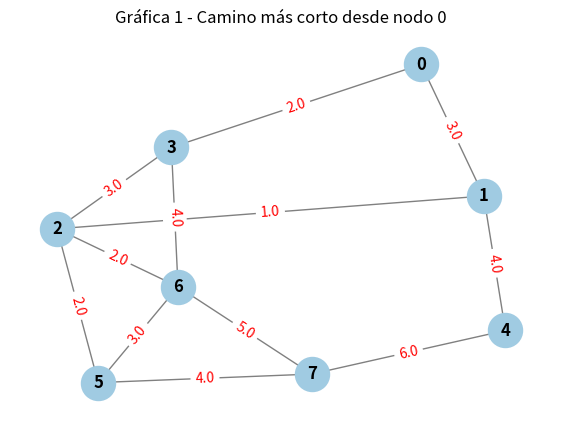
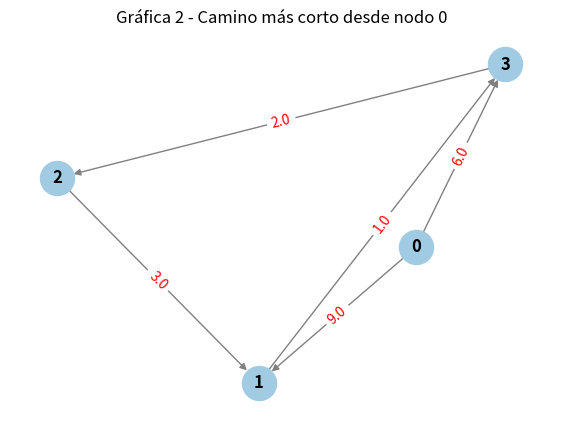
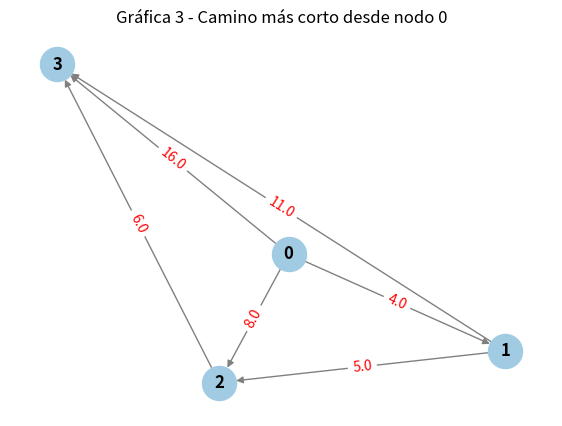

These charts were generated, in order, by the following Python code: (Note: this script raises an exception after producing the figures.)
import networkx as nx
import matplotlib.pyplot as plt
from numpy import zeros
from math import inf
import csv


def dijkstra(M: list[list[float]], origin: int) -> list[list[float]]:
    """
    M : Matriz de pesos de una gráfica
    origin: índice del nodo inicial

    returns: 
    lista con las distancia de las rutas (D) y el origen de la arista 
    con la que terminó la ruta (P)
    """
    n = len(M)
    
    # ---
    # Paso 1: Inicializa las distancias
    # ---
    D = [inf] * n          # D[v] guarda el costo del camino mínimo
    D[origin] = 0.0
    
    P = [-1.0] * n         # P[v] guarda el nodo predecesor. Usamos -1 para "ninguno".
    permanentes = [False] * n  # ED: Conjunto de vértices ya evaluados
    
    # Iteramos para encontrar el camino más corto a todos los nodos
    for _ in range(n):
        # ---
        # Paso 5 / 2: Marcar y Actualizar el nodo permanente
        # ---
        # Encontramos el nodo 'u' no marcado con la menor distancia en D
        min_dist = inf
        u = -1
        for i in range(n):
            if not permanentes[i] and D[i] < min_dist:
                min_dist = D[i]
                u = i
                
        # Si u sigue siendo -1, significa que los nodos restantes son inalcanzables
        if u == -1:
            break
            
        permanentes[u] = True
        
        # ---
        # Paso 3: Identifica los nodos vecinos disponibles
        # ---
        for v in range(n):
            # La práctica indica que el 0 representa que no existe arista.
            # Comprobamos que haya conexión (M[u][v] > 0) y que el vecino no sea permanente
            if M[u][v] > 0 and not permanentes[v]:
                
                # ---
                # Paso 4: Reetiquetado
                # ---
                distancia_tentativa = D[u] + M[u][v]
                
                # Si la nueva ruta es mejor, actualizamos el vector D y registramos al predecesor
                if distancia_tentativa < D[v]:
                    D[v] = distancia_tentativa
                    P[v] = float(u)
                    
    # Retorna una lista con ambas sub-listas solicitadas en el Ejercicio 1
    return [D, P]

def minimal_distance(M: list[list[float]], origin: int, destination: int) -> float:
    """Devuelve la distancia mínima entre el orien y destinatino """
    # Ejecutamos Dijkstra desde el origen
    resultados = dijkstra(M, origin)
    
    # Extraemos el vector de distancias (D está en el índice 0)
    distancias = resultados[0]
    
    # Devuelve la distancia específica al nodo destino
    return distancias[destination]

def camino_optimo(M: list[list[float]], origin: int, destination: int) -> list[int]:
    """
    Utiliza el algoritmo de Dijkstra para encontrar la secuencia de vértices
    que conforman el camino más corto entre un origen y un destino.
    """
    # Ejecutamos tu función Dijkstra
    resultados = dijkstra(M, origin)
    
    # Extrae el vector de distancias (D) y el de predecesores (P)
    D = resultados[0]
    P = resultados[1]
    
    # Si la distancia al destino es infinito, significa que es inalcanzable
    if D[destination] == inf:
        return [] # Retornamos una lista vacía indicando que no hay ruta
        
    ruta = []
    nodo_actual = destination
    
    # Rastrear hacia atrás usando el arreglo de predecesores P
    while nodo_actual != -1:
        ruta.append(int(nodo_actual))
        
        # Si llegamos al origen, terminamos de rastrear
        if nodo_actual == origin:
            break
            
        # Movemos al nodo que nos trajo a este
        nodo_actual = P[int(nodo_actual)]
        
    # Como rastreamos del destino al origen, invertimos la lista
    ruta.reverse()
    
    return ruta

#------------------ EJERCICIO 1

def ejercicio_1():
    """
    Regresa las distancias mínimas del
    primer vértice a todos los demás
    """
    n = 4
    MD = zeros((n, n))
    MD[0,1] = 9
    MD[3,2] = 2
    MD[0,3] = 6
    MD[1,3] = 1
    MD[2,1] = 3
    
    return dijkstra(MD, 0)

#------------------- EJERCICIO 2

def prueba_ejercicio_2():
    n = 4
    MD = zeros((n, n))
    MD[0,1] = 9
    MD[3,2] = 2
    MD[0,3] = 6
    MD[1,3] = 1
    MD[2,1] = 3
    
    origen = 0
    destino = 2
    
    distancia = dijkstra(MD, origen)[0][destino]
    ruta = camino_optimo(MD, origen, destino)
    
    print(f"Distancia mínima de {origen} a {destino}: {distancia}")
    print(f"Camino óptimo: {ruta}")

#------------------ EJERCICIO 3

import numpy as np
import networkx as nx
import matplotlib.pyplot as plt

def analizar_grafica(M, origen, es_dirigida, titulo):
    """
    Usa las funciones dijkstra y camino_optimo para calcular el camino más corto y utiliza 
    NetworkX para estructurar y dibujar la gráfica.
    """
    print(f"\n{'-'*15} {titulo} {'-'*15}")
    
    # 1. Convertimos la matriz numpy a lista de listas para compatibilidad con tus funciones
    M_lista = M.tolist()
    
    # 2. Calculamos los resultados con tu algoritmo de Dijkstra
    distancias, predecesores = dijkstra(M_lista, origen)
    
    print(f"Resultados desde el nodo origen {origen}:")
    for destino in range(len(M_lista)):
        if distancias[destino] != float('inf'):
            ruta = camino_optimo(M_lista, origen, destino)
            print(f"  A nodo {destino} -> Distancia: {distancias[destino]} | Ruta: {ruta}")
        else:
            print(f"  A nodo {destino} -> Inalcanzable")
            
    # 3. Construimos el objeto NetworkX
    # nx.from_numpy_array detecta automáticamente los pesos y descarta los ceros
    if es_dirigida:
        G = nx.from_numpy_array(M, create_using=nx.DiGraph)
    else:
        G = nx.from_numpy_array(M, create_using=nx.Graph)
        
    # 4. Dibujamos la gráfica
    plt.figure(figsize=(7, 5))
    plt.title(f"{titulo} - Camino más corto desde nodo {origen}")
    
    # spring_layout organiza los nodos de forma atractiva
    pos = nx.spring_layout(G, seed=42) 
    
    # Dibujamos los nodos y aristas
    nx.draw(G, pos, with_labels=True, node_color='#A0CBE2', 
            node_size=600, font_weight='bold', font_color='black', 
            edge_color='gray', arrows=es_dirigida)
    
    # Añadimos las etiquetas de peso a las aristas
    pesos = nx.get_edge_attributes(G, 'weight')
    nx.draw_networkx_edge_labels(G, pos, edge_labels=pesos, font_color='red')
    
    plt.show()

# --- DEFINICIÓN DE LAS MATRICES ---

# Gráfica 1 (No dirigida, 8x8) [cite: 103, 107]
M1 = np.zeros((8, 8))
M1[0,1] = M1[1,0] = 3
M1[1,2] = M1[2,1] = 1
M1[0,3] = M1[3,0] = 2
M1[3,2] = M1[2,3] = 3
M1[1,4] = M1[4,1] = 4
M1[2,5] = M1[5,2] = 2
M1[2,6] = M1[6,2] = 2
M1[3,6] = M1[6,3] = 4
M1[4,7] = M1[7,4] = 6
M1[5,7] = M1[7,5] = 4
M1[5,6] = M1[6,5] = 3
M1[6,7] = M1[7,6] = 5

# Gráfica 2 (Dirigida, 4x4) [cite: 122, 127]
M2 = np.zeros((4, 4))
M2[0,1] = 9
M2[3,2] = 2
M2[0,3] = 6
M2[1,3] = 1
M2[2,1] = 3

# Gráfica 3 (Dirigida, 4x4) [cite: 135, 139]
M3 = np.zeros((4, 4))
M3[0,1] = 4
M3[0,2] = 8
M3[0,3] = 16
M3[1,2] = 5
M3[1,3] = 11
M3[2,3] = 6

# --- EJECUCIÓN ---
analizar_grafica(M1, origen=0, es_dirigida=False, titulo="Gráfica 1")
analizar_grafica(M2, origen=0, es_dirigida=True,  titulo="Gráfica 2")
analizar_grafica(M3, origen=0, es_dirigida=True,  titulo="Gráfica 3")

#------------------ EJERCICIO 4

# 1. Definimos el tamaño de la matriz (12 nodos en total)
n = 12
M4 = np.zeros((n, n))

# 2. Leemos el archivo CSV y poblamos la matriz
with open('data/distances.csv', mode='r') as file:
    reader = csv.reader(file)
    next(reader)  # Saltamos la primera fila porque es el encabezado (origin,destination,weight)
    
    for row in reader:
        # Extraemos los valores y restamos 1 a los nodos para ajustar el índice a 0
        origen = int(row[0]) - 1
        destino = int(row[1]) - 1
        peso = float(row[2])
        
        # Como es una gráfica dirigida,las flechas indican el sentido, 
        # solo asignamos el peso en la dirección origen -> destino
        M4[origen, destino] = peso

# 3. Imprimimos un pedazo de la matriz para verificar que se armó bien
print("Matriz de adyacencia M4 (primeras 5 filas/columnas):")
print(M4[:5, :5])
print("\n")

# 4. Usamos la función integradora del paso anterior para resolver y graficar
# Nota: El nodo inicial real es el 1, que corresponde al índice 0
analizar_grafica(M4, origen=0, es_dirigida=True, titulo="Ejercicio 4 - Diagrama Complejo")

if __name__ == "__main__":
    main()
